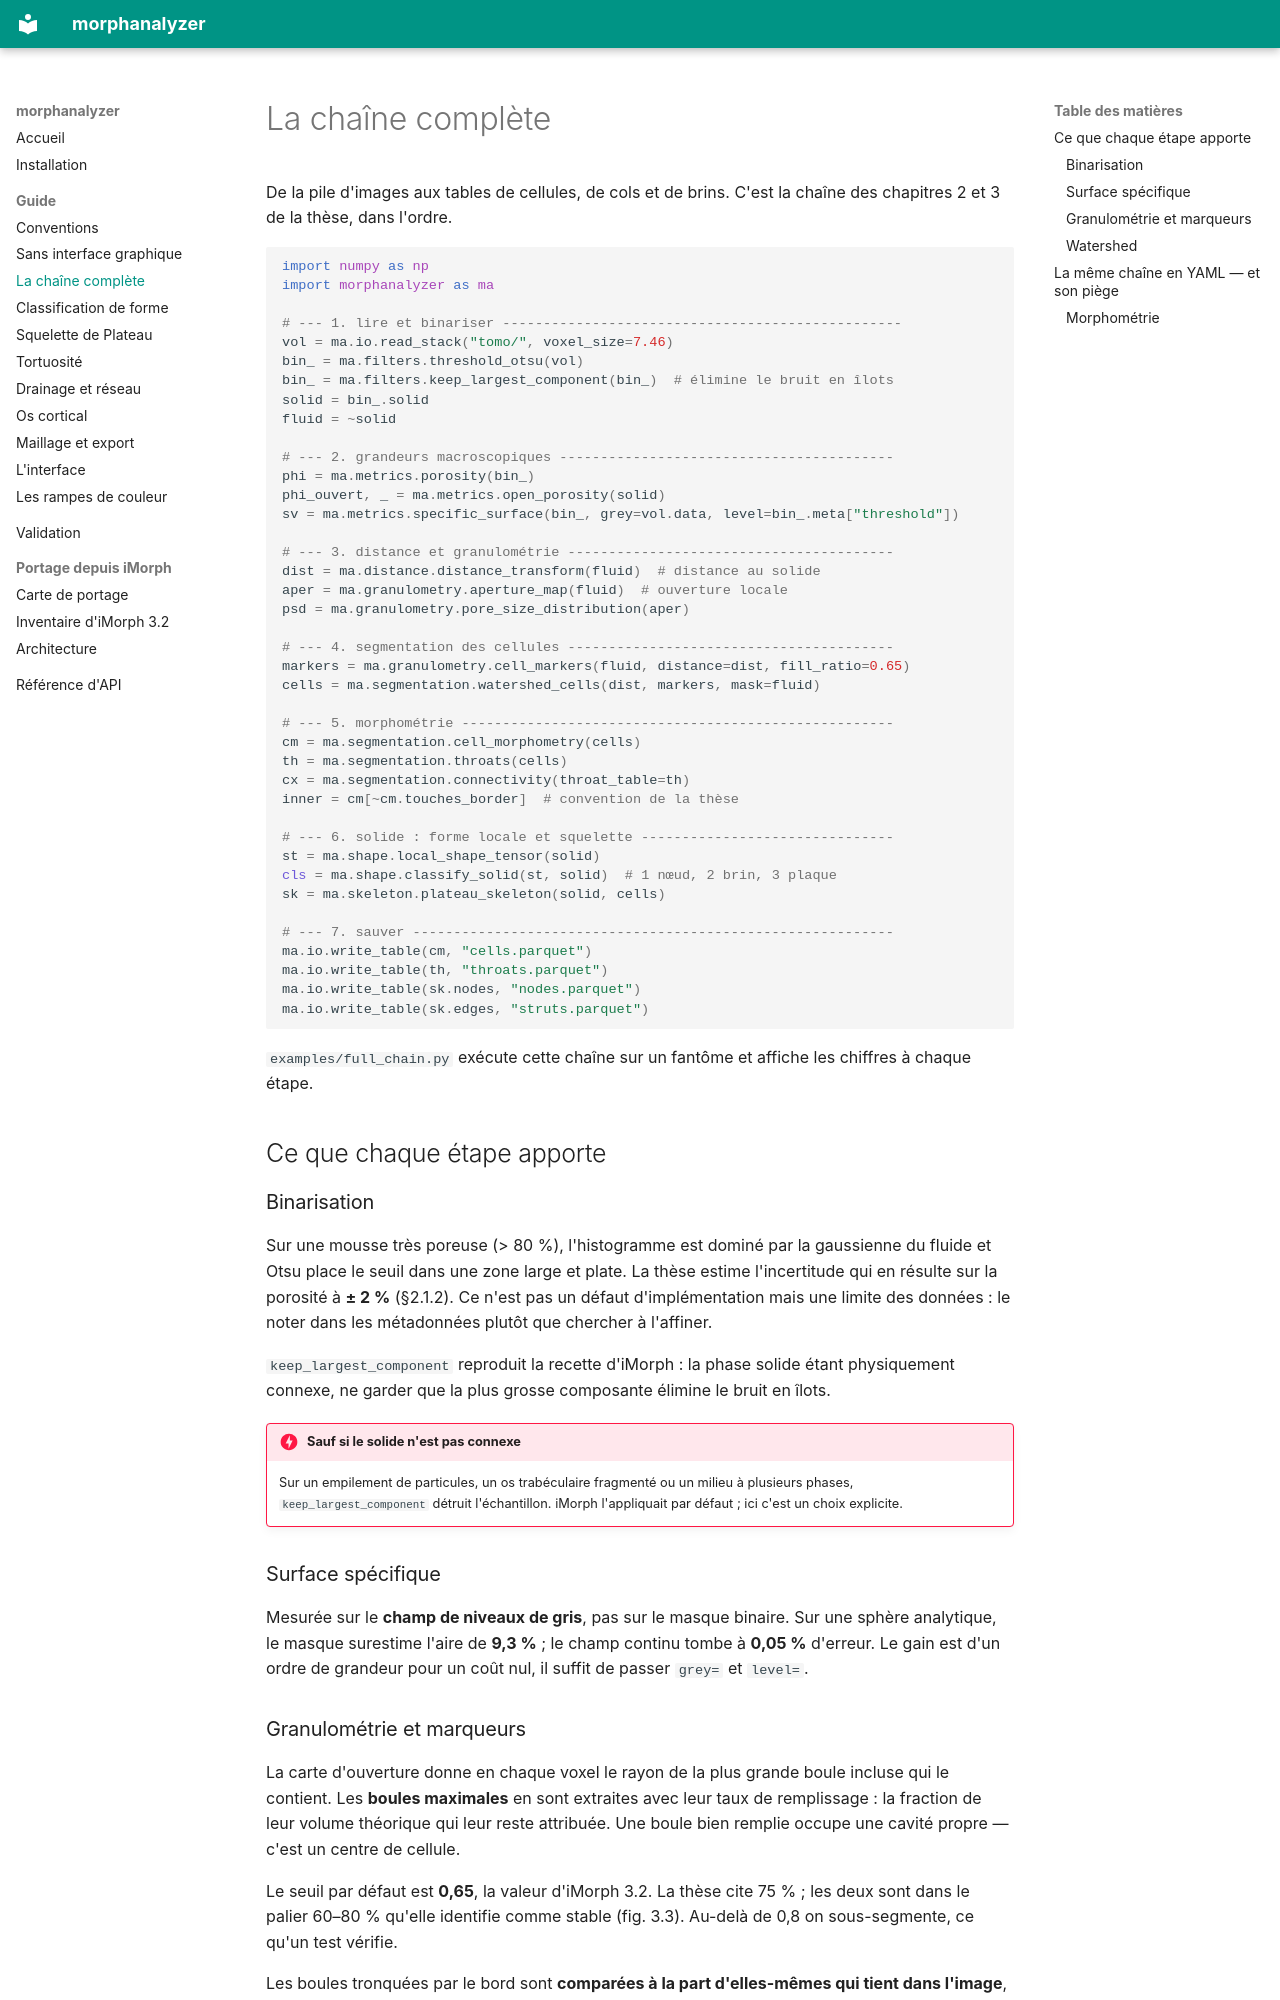

repository: DoctorEmmetBrown/MorphAnalyzer · page: guide/chaine-complete/index.html · generator: mkdocs

# La chaîne complète

De la pile d'images aux tables de cellules, de cols et de brins. C'est la chaîne
des chapitres 2 et 3 de la thèse, dans l'ordre.

```python
import numpy as np
import morphanalyzer as ma

# --- 1. lire et binariser -------------------------------------------------
vol = ma.io.read_stack("tomo/", voxel_size=7.46)
bin_ = ma.filters.threshold_otsu(vol)
bin_ = ma.filters.keep_largest_component(bin_)  # élimine le bruit en îlots
solid = bin_.solid
fluid = ~solid

# --- 2. grandeurs macroscopiques -----------------------------------------
phi = ma.metrics.porosity(bin_)
phi_ouvert, _ = ma.metrics.open_porosity(solid)
sv = ma.metrics.specific_surface(bin_, grey=vol.data, level=bin_.meta["threshold"])

# --- 3. distance et granulométrie ----------------------------------------
dist = ma.distance.distance_transform(fluid)  # distance au solide
aper = ma.granulometry.aperture_map(fluid)  # ouverture locale
psd = ma.granulometry.pore_size_distribution(aper)

# --- 4. segmentation des cellules ----------------------------------------
markers = ma.granulometry.cell_markers(fluid, distance=dist, fill_ratio=0.65)
cells = ma.segmentation.watershed_cells(dist, markers, mask=fluid)

# --- 5. morphométrie -----------------------------------------------------
cm = ma.segmentation.cell_morphometry(cells)
th = ma.segmentation.throats(cells)
cx = ma.segmentation.connectivity(throat_table=th)
inner = cm[~cm.touches_border]  # convention de la thèse

# --- 6. solide : forme locale et squelette -------------------------------
st = ma.shape.local_shape_tensor(solid)
cls = ma.shape.classify_solid(st, solid)  # 1 nœud, 2 brin, 3 plaque
sk = ma.skeleton.plateau_skeleton(solid, cells)

# --- 7. sauver -----------------------------------------------------------
ma.io.write_table(cm, "cells.parquet")
ma.io.write_table(th, "throats.parquet")
ma.io.write_table(sk.nodes, "nodes.parquet")
ma.io.write_table(sk.edges, "struts.parquet")
```

`examples/full_chain.py` exécute cette chaîne sur un fantôme et affiche les
chiffres à chaque étape.

## Ce que chaque étape apporte

### Binarisation

Sur une mousse très poreuse (> 80 %), l'histogramme est dominé par la gaussienne
du fluide et Otsu place le seuil dans une zone large et plate. La thèse estime
l'incertitude qui en résulte sur la porosité à **± 2 %** (§2.1.2). Ce n'est pas un
défaut d'implémentation mais une limite des données : le noter dans les
métadonnées plutôt que chercher à l'affiner.

`keep_largest_component` reproduit la recette d'iMorph : la phase solide étant
physiquement connexe, ne garder que la plus grosse composante élimine le bruit en
îlots.

!!! danger "Sauf si le solide n'est pas connexe"
    Sur un empilement de particules, un os trabéculaire fragmenté ou un milieu à
    plusieurs phases, `keep_largest_component` détruit l'échantillon. iMorph
    l'appliquait par défaut ; ici c'est un choix explicite.

### Surface spécifique

Mesurée sur le **champ de niveaux de gris**, pas sur le masque binaire. Sur une
sphère analytique, le masque surestime l'aire de **9,3 %** ; le champ continu
tombe à **0,05 %** d'erreur. Le gain est d'un ordre de grandeur pour un coût nul,
il suffit de passer `grey=` et `level=`.
